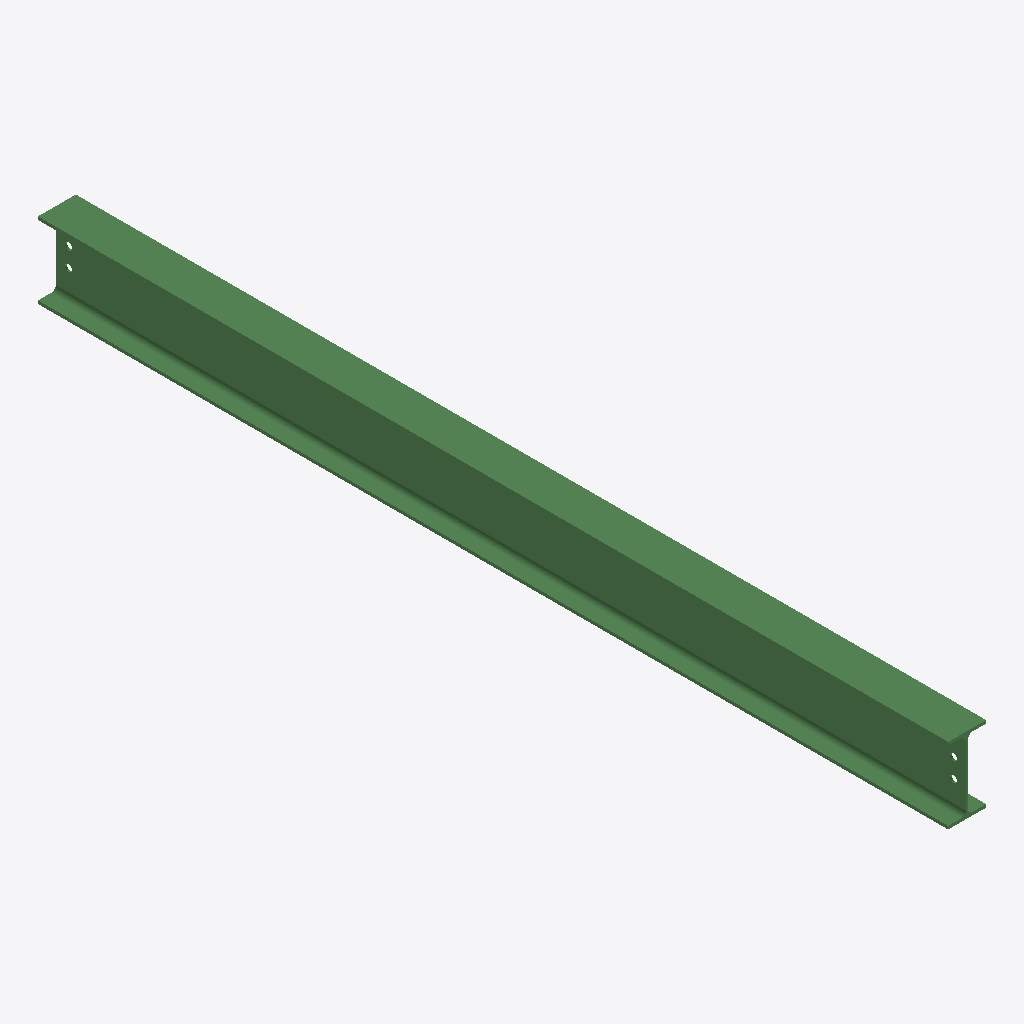
Isometric view of an IFC building model (IFC-SPF (STEP), schema IFC2X3, length unit millimetre), seen from the south-west, elements coloured by IFC class: 1 beam (green).
Extent 0.1 m × 2.9 m × 0.2 m (x, y, z). Storeys (1): Undefined at 0.00 m. Elements (1): 1 IfcBeam.

HEADER;
FILE_DESCRIPTION(('ViewDefinition[AISC_Steel_Detailing]','Option [BaseQuantities:Off]','Option [GridExport:On]','Option [Assemblies:Off]','Option [Bolts:On]','Option [Rebars:On]','Option [PourObjects:Off]','Option [Welds:On]','Option [SurfaceTreatments:On]','Option [LocationBy:0]','Option [ViewColors:Off]','Option [SectionedSpine:Off]','[2 more]'),'2;1');
FILE_NAME('b_1263_Qty_1.ifc','2026-05-16T11:53:07',('GIOVANNIPC\\gcorrea'),('Structural Designer'),'IFC Database version: Work','Tekla Structures 2020 Service Pack 5, IFC Export','');
FILE_SCHEMA(('IFC2X3'));
ENDSEC;
DATA;
#37=IFCPROJECT('2G7ZFDNE16yBDU14FA92Me',#5,'Proyecto',$,$,$,$,(#11),#36);
#39=IFCSITE('2xvEzEinjBTea80yOTcujY',#5,'Obra',$,$,#38,$,$,.ELEMENT.,$,$,$,$,$);
#41=IFCBUILDING('1bCrID439Er8hxFQ9_npgS',#5,'Undefined',$,$,#40,$,$,.ELEMENT.,$,$,$);
#43=IFCBUILDINGSTOREY('29hdEUCErFze9E_VIAceOd',#5,'Undefined',$,$,#42,$,$,.ELEMENT.,0.0);
#69=IFCBEAM('3a_61Vbb18N8nSE1Ozpy$B',#44,'BEAM','IPE240','IPE240',#47,#68,'IDe4f8605f-9650-485c-8c5c-38163dcfcfcb');
ENDSEC;
